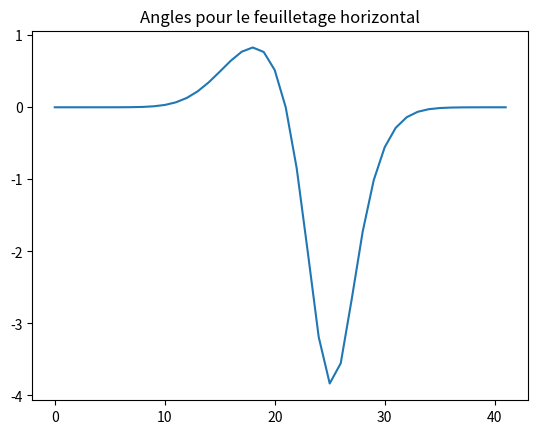

Python code for this plot:
#!/usr/bin/env python3
# -*- coding: utf-8 -*-
"""
Created on Wed Mar 20 15:18:41 2019

[redacted]
"""
import math
import numpy as np
import matplotlib.pyplot as plt

#Plot Ah:

fig1=plt.figure()
plt.title("Angles pour le feuilletage horizontal")

Av_0=[ 1.26327909e-12,  5.18058242e-12,  1.96553632e-11,  6.89713885e-11,
        2.23758425e-10,  6.70838376e-10,  1.85758941e-09,  4.74775028e-09,
        1.11911907e-08,  2.43033371e-08,  4.85600360e-08,  8.91158349e-08,
        1.49852297e-07,  2.30123179e-07,  3.21166785e-07,  4.04291786e-07,
        4.53272398e-07,  4.42001726e-07,  3.55439125e-07,  1.98882539e-07,
       -1.00406491e-16, -1.98886061e-07, -3.55450807e-07, -4.42020954e-07,
       -4.53294469e-07, -4.04311436e-07, -3.21181013e-07, -2.30131772e-07,
       -1.49856693e-07, -8.91177577e-08, -4.85607600e-08, -2.43035726e-08,
       -1.11912578e-08, -4.74776672e-09, -1.85759329e-09, -6.70839484e-10,
       -2.23758890e-10, -6.89715956e-11, -1.96554888e-11, -5.18084513e-12,
       -1.26309012e-12]
#plt.plot(Ah_0)

Av_5=[ 8.94451022e-10,  3.66805144e-09,  1.39167210e-08,  4.88340426e-08,
        1.58426822e-07,  4.74961823e-07,  1.31514918e-06,  3.36113997e-06,
        7.92195596e-06,  1.72011809e-05,  3.43623383e-05,  6.30441978e-05,
        1.05979443e-04,  1.62698041e-04,  2.27004397e-04,  2.85709986e-04,
        3.20323084e-04,  3.12421669e-04,  2.51341014e-04,  1.40718960e-04,
        3.86924650e-16, -1.40917092e-04, -2.51998043e-04, -3.13503229e-04,
       -3.21564521e-04, -2.86815220e-04, -2.27804671e-04, -1.63181397e-04,
       -1.06226673e-04, -6.31523330e-05, -3.44030536e-05, -1.72144405e-05,
       -7.92570405e-06, -3.36206201e-06, -1.31534699e-06, -4.74998892e-07,
       -1.58432898e-07, -4.88349144e-08, -1.39168300e-08, -3.66806280e-09,
       -8.94452125e-10]
#plt.plot(Ah_5)

Av_18=[ 3.55386569e-06,  1.45704161e-05,  5.52490675e-05,  1.93628947e-04,
        6.26567865e-04,  1.86921635e-03,  5.12982096e-03,  1.29135600e-02,
        2.97158984e-02,  6.22739854e-02,  1.18405051e-01,  2.03520812e-01,
        3.15383184e-01,  4.40914331e-01,  5.59978785e-01,  6.53908256e-01,
        7.09533844e-01,  7.14605501e-01,  6.45660056e-01,  4.43973501e-01,
       -1.08801856e-14, -5.96856261e-01, -9.78809259e-01, -1.14338455e+00,
       -1.18717135e+00, -1.14519095e+00, -1.01718876e+00, -8.00785920e-01,
       -5.37314640e-01, -3.09169677e-01, -1.59113800e-01, -7.55549523e-02,
       -3.34621774e-02, -1.38337513e-02, -5.32710027e-03, -1.90617760e-03,
       -6.32625851e-04, -1.94498400e-04, -5.53584310e-05, -1.45824812e-05,
       -3.55503382e-06]
#plt.plot(Ah_18)


Av_20=[ 4.12893151e-06,  1.69276719e-05,  6.41835907e-05,  2.24911870e-04,
        7.27601580e-04,  2.16950655e-03,  5.94839948e-03,  1.49508302e-02,
        3.43193815e-02,  7.16574241e-02,  1.35522933e-01,  2.31187872e-01,
        3.54615385e-01,  4.89746731e-01,  6.14506956e-01,  7.10774081e-01,
        7.67353812e-01,  7.73713890e-01,  7.06328864e-01,  4.98252467e-01,
       -1.24900090e-14, -6.79424321e-01, -1.06862113e+00, -1.22480528e+00,
       -1.26749089e+00, -1.23267006e+00, -1.11698401e+00, -9.06758438e-01,
       -6.26413834e-01, -3.64988856e-01, -1.87689295e-01, -8.87172875e-02,
       -3.91317715e-02, -1.61326152e-02, -6.20172868e-03, -2.21696668e-03,
       -7.35380227e-04, -2.26028271e-04, -6.43240163e-05, -1.69431637e-05,
       -4.13043141e-06]
#plt.plot(Ah_20)


Av_22=[ 3.55386569e-06,  1.45704161e-05,  5.52490675e-05,  1.93628947e-04,
        6.26567865e-04,  1.86921635e-03,  5.12982096e-03,  1.29135600e-02,
        2.97158984e-02,  6.22739854e-02,  1.18405051e-01,  2.03520812e-01,
        3.15383184e-01,  4.40914331e-01,  5.59978785e-01,  6.53908256e-01,
        7.09533844e-01,  7.14605501e-01,  6.45660056e-01,  4.43973501e-01,
       -1.09912079e-14, -5.96856261e-01, -9.78809259e-01, -1.14338455e+00,
       -1.18717135e+00, -1.14519095e+00, -1.01718876e+00, -8.00785920e-01,
       -5.37314640e-01, -3.09169677e-01, -1.59113800e-01, -7.55549523e-02,
       -3.34621774e-02, -1.38337513e-02, -5.32710027e-03, -1.90617760e-03,
       -6.32625851e-04, -1.94498400e-04, -5.53584310e-05, -1.45824812e-05,
       -3.55503381e-06]
#plt.plot(Ah_22)

Av_35=[ 8.94451022e-10,  3.66805144e-09,  1.39167210e-08,  4.88340426e-08,
        1.58426822e-07,  4.74961823e-07,  1.31514918e-06,  3.36113997e-06,
        7.92195596e-06,  1.72011809e-05,  3.43623383e-05,  6.30441978e-05,
        1.05979443e-04,  1.62698041e-04,  2.27004397e-04,  2.85709986e-04,
        3.20323084e-04,  3.12421669e-04,  2.51341014e-04,  1.40718960e-04,
        3.81449429e-16, -1.40917092e-04, -2.51998043e-04, -3.13503229e-04,
       -3.21564521e-04, -2.86815220e-04, -2.27804671e-04, -1.63181397e-04,
       -1.06226673e-04, -6.31523330e-05, -3.44030536e-05, -1.72144405e-05,
       -7.92570405e-06, -3.36206201e-06, -1.31534699e-06, -4.74998892e-07,
       -1.58432898e-07, -4.88349144e-08, -1.39168300e-08, -3.66806281e-09,
       -8.94452131e-10]
#plt.plot(Ah_35)

Av_40=[ 1.26327909e-12,  5.18058242e-12,  1.96553632e-11,  6.89713885e-11,
        2.23758425e-10,  6.70838376e-10,  1.85758941e-09,  4.74775028e-09,
        1.11911907e-08,  2.43033371e-08,  4.85600360e-08,  8.91158349e-08,
        1.49852297e-07,  2.30123179e-07,  3.21166785e-07,  4.04291786e-07,
        4.53272398e-07,  4.42001726e-07,  3.55439125e-07,  1.98882539e-07,
       -1.00417106e-16, -1.98886061e-07, -3.55450807e-07, -4.42020954e-07,
       -4.53294469e-07, -4.04311436e-07, -3.21181013e-07, -2.30131772e-07,
       -1.49856693e-07, -8.91177577e-08, -4.85607600e-08, -2.43035726e-08,
       -1.11912578e-08, -4.74776672e-09, -1.85759329e-09, -6.70839484e-10,
       -2.23758890e-10, -6.89715956e-11, -1.96554888e-11, -5.18084514e-12,
       -1.26309013e-12]


#Tracer la courbe pour A_20
eps=0.05

X=np.arange(-1,1+eps,eps)

"""
Y=[0]

for i in range(1,len(X)):
    Y.append(Y[-1]+math.tan(Av_20[i])*eps)
    print(Y)

plt.plot(X,Y)
"""

Y=[0]
for i in range(len(X)):
    Y.append(math.tan(Av_20[i])*i*eps)

plt.plot(Y)

